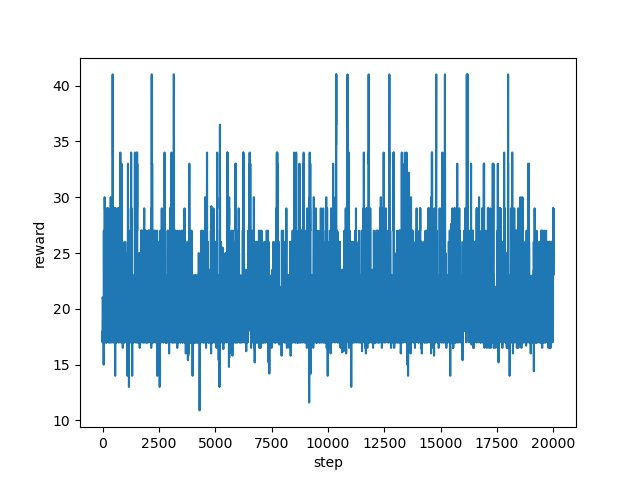

Data behind this chart, as committed beside it:
step, reward
0, 21.0
1, 21.0
2, 21.0
3, 18.0
4, 17.0
5, 18.0
6, 18.0
7, 18.0
8, 18.0
9, 18.0
10, 17.0
11, 17.0
12, 17.0
13, 17.0
14, 17.0
15, 18.0
16, 19.0
17, 18.0
18, 18.0
19, 18.0
20, 19.0
21, 19.0
22, 19.0
23, 19.0
24, 19.0
25, 19.0
26, 19.0
27, 19.0
28, 19.0
29, 19.0
30, 19.0
31, 19.0
32, 19.0
33, 19.0
34, 19.0
35, 21.0
36, 21.0
37, 18.0
38, 18.0
39, 18.0
40, 18.0
41, 19.0
42, 21.0
43, 19.0
44, 19.0
45, 19.0
46, 19.0
47, 19.0
48, 19.0
49, 15.0
50, 17.0
51, 17.0
52, 17.0
53, 18.0
54, 19.0
55, 22.0
56, 22.0
57, 27.0
58, 23.0
59, 23.0
... 19,940 more rows
